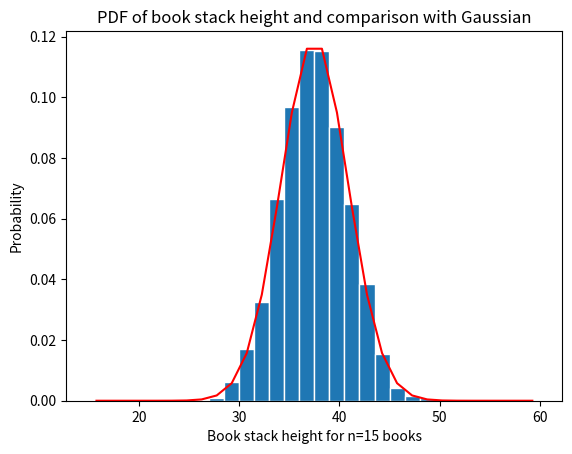

Reproduce this figure in Python.
import numpy as np
import matplotlib
import matplotlib.pyplot as plt

# Generate the values of the RV X
nbooks = 15
N = 10000
a = 1.0
b = 4.0
mu_x = (a+b)/2
sig_x = np.sqrt((b-a)**2/12)
X = np.zeros((N,1))
for k in range(0,N):
    x = np.random.uniform(a,b,nbooks)
    w = np.sum(x)
    X[k] = w

# Create bins and histogram
nbins = 30
edgecolor = 'w'
bins = [float(x) for x in np.linspace(nbooks*a,nbooks*b,nbins+1)]
h1, bin_edges = np.histogram(X,bins, density=True)

# Define points on the horizontal axis
be1 = bin_edges[0:np.size(bin_edges)-1]
be2 = bin_edges[1:np.size(bin_edges)]
b1 = (be1+be2)/2
barwidth = b1[1]-b1[0]
plt.close('all')

# Plot the bar graph
fig1 = plt.figure(1)
plt.bar(b1,h1,width=barwidth,edgecolor=edgecolor)

#Plot the Gaussian Function
def gaussian(mu,sig,z):
    f = np.exp(-(z-mu) ** 2/(2 * sig ** 2))/(sig * np.sqrt(2 * np.pi))
    return f

def uniform_pdf(a,b,x):
    f = (1/abs(b-a))*np.ones(np.size(x))
    return f

if (nbooks == 1):
    f = uniform_pdf(a,b,b1)
    plt.plot(b1,f,'r')
    plt.title("PDF of book stack height and comparison with Gaussian")
    plt.xlabel("Book stack height for n=1 book")
    plt.ylabel("Probability")
    plt.show()
    mu_x = np.mean(x)
    sig_x = np.std(x)
    print("nbooks=",nbooks)
    print("mu_x=",mu_x)
    print("sig_x=",sig_x)
else:
    f = gaussian(mu_x * nbooks,sig_x * np.sqrt(nbooks),b1)
    plt.plot(b1,f,'r')
    plt.title("PDF of book stack height and comparison with Gaussian")
    plt.xlabel("Book stack height for n=15 books")
    plt.ylabel("Probability")
    plt.show()

    # Calculate the mean and std
    mu_x = np.mean(x)*nbooks
    sig_x = np.std(x)*np.sqrt(nbooks)
    print("nbooks=",nbooks)
    print("mu_x=",mu_x)
    print("sig_x=",sig_x)

